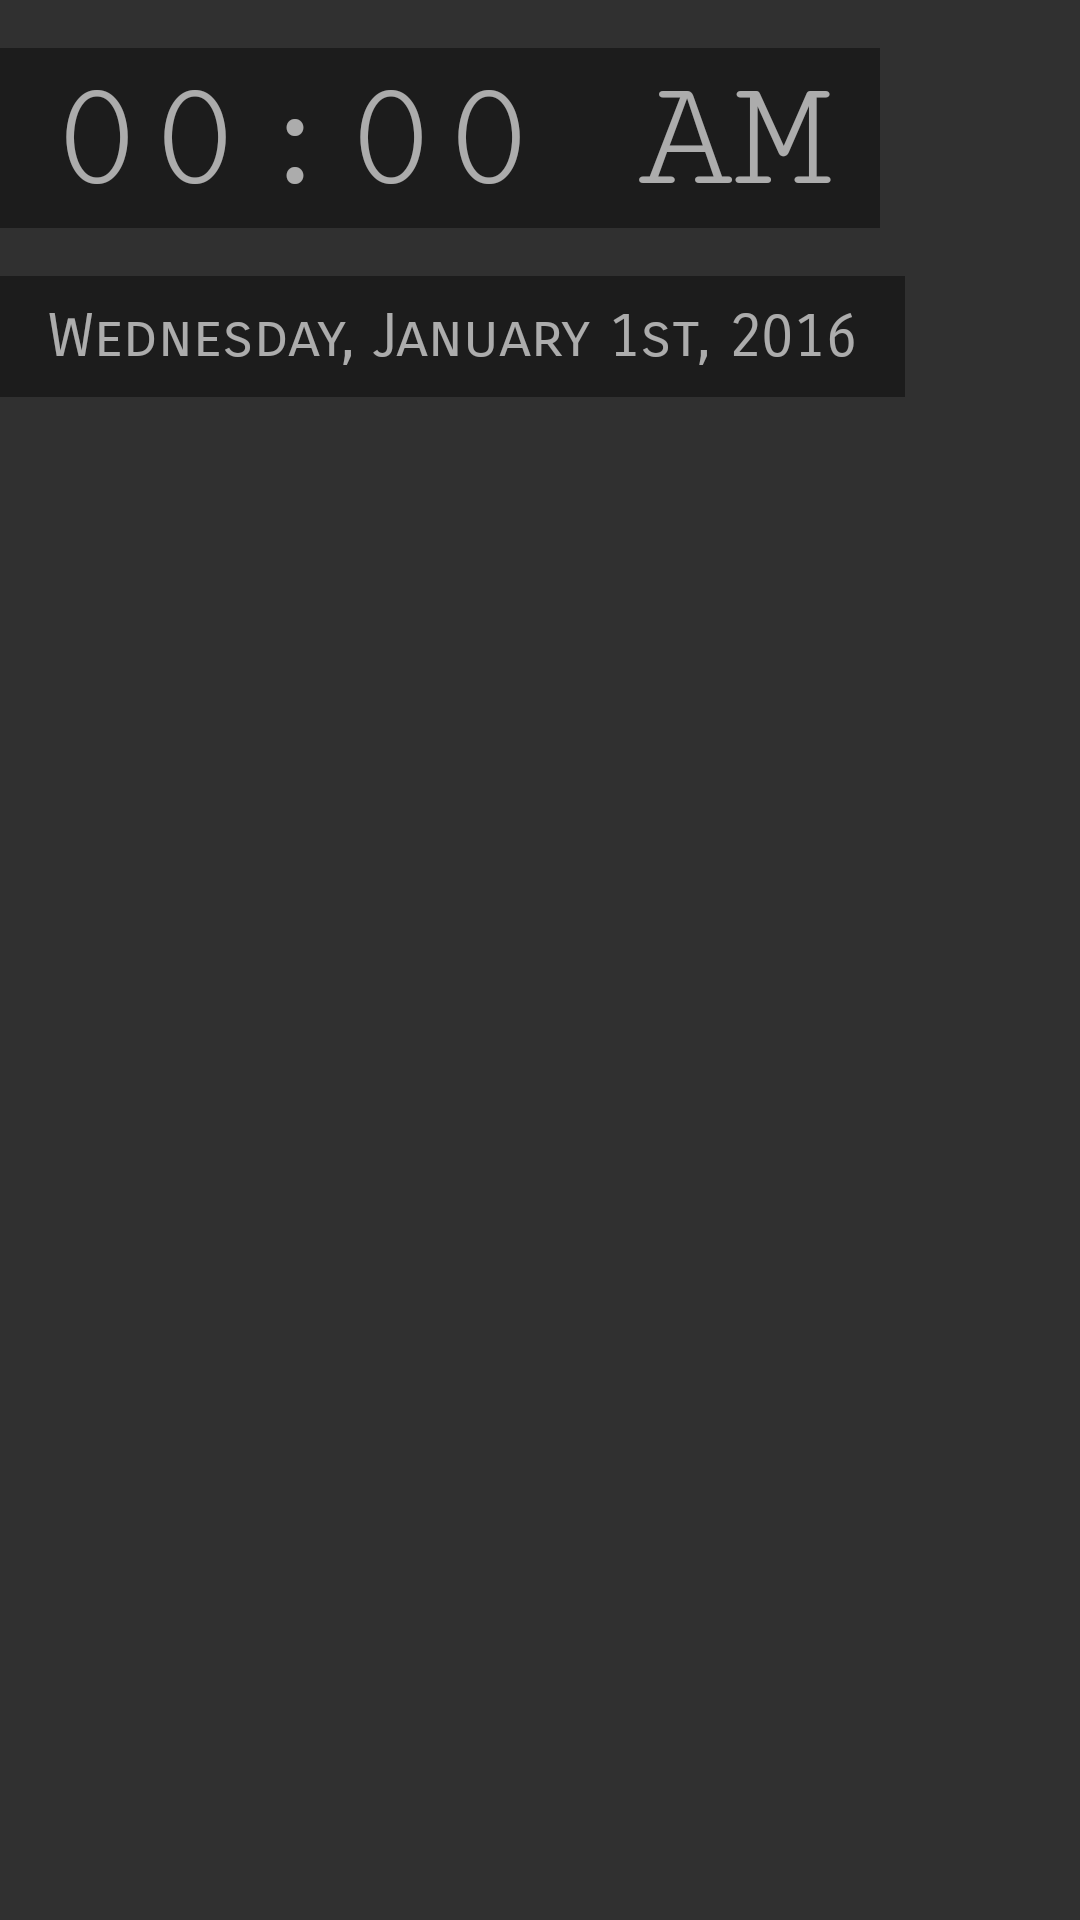

Reconstruct the res/layout file that produces this screen, plus the resources it refers to.
<!-- AndroidManifest.xml: application theme AppTheme -->
<!-- res/layout/alarm_display.xml -->
<?xml version="1.0" encoding="utf-8"?>
<RelativeLayout
    xmlns:android="http://schemas.android.com/apk/res/android"
    xmlns:app="http://schemas.android.com/apk/res-auto"
    android:orientation="vertical"
    android:layout_width="match_parent"
    android:layout_height="match_parent">

    <ImageView
        android:layout_width="match_parent"
        android:layout_height="match_parent"
        android:id="@+id/display_background"
        android:scaleType="centerCrop" />

    <RelativeLayout
        android:layout_width="match_parent"
        android:layout_height="wrap_content"
        android:background="#00000000"
        android:alpha="0.6">
        <TextView
            android:id="@+id/display_time"
            android:layout_width="wrap_content"
            android:layout_height="wrap_content"
            android:text="00:00 AM"
            android:layout_marginTop="16dp"
            android:paddingStart="16dp"
            android:paddingEnd="16dp"
            android:textSize="54sp"
            android:maxLines="1"
            android:fontFamily="serif-monospace"
            android:textColor="#FFF"
            android:background="#AA000000" />
        <TextView
            android:id="@+id/display_date"
            android:layout_width="wrap_content"
            android:layout_height="wrap_content"
            android:layout_marginTop="16dp"
            android:paddingStart="16dp"
            android:paddingEnd="16dp"
            android:paddingTop="8dp"
            android:paddingBottom="8dp"
            android:layout_below="@id/display_time"
            android:fontFamily="sans-serif-smallcaps"
            android:textSize="20sp"
            android:text="Wednesday, January 1st, 2016"
            android:textColor="#FFF"
            android:background="#AA000000" />
    </RelativeLayout>

</RelativeLayout>
<!-- resources referenced by this layout -->
<resources>
  <style name="AppTheme" parent="AppTheme.Base">
  
      </style>
  <style name="AppTheme.Base" parent="Theme.AppCompat">
          <item name="windowNoTitle">true</item>
          <item name="windowActionBar">false</item>
  
          <item name="colorPrimary">@color/primaryColor</item>
          <item name="colorPrimaryDark">@color/primaryColorDark</item>
          <item name="colorAccent">@color/accentColor</item>
          
          
  
          
          
          
          
      </style>
  <color name="primaryColor">#212121</color>
  <color name="primaryColorDark">#000000</color>
  <color name="accentColor">#00B8D4</color>
</resources>
